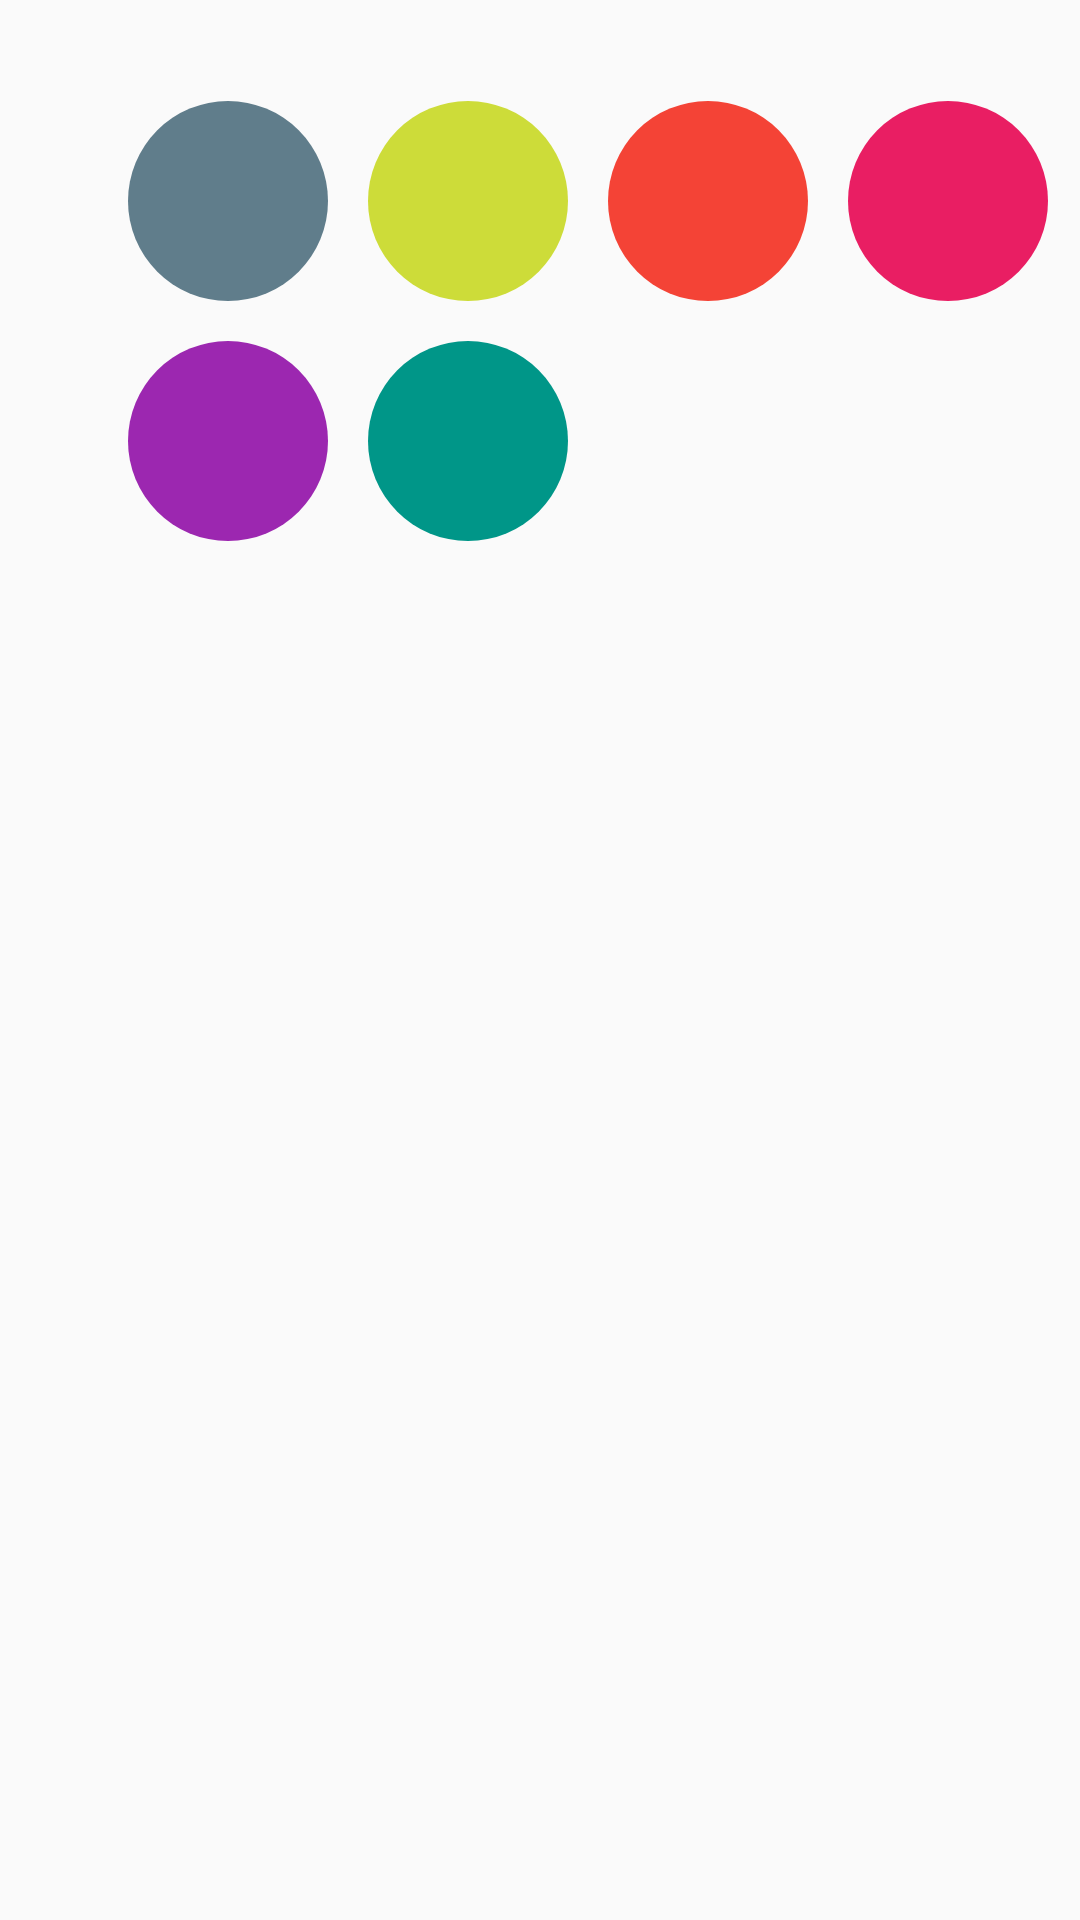

This screen was rendered from an Android layout file. Write that file and the resources it references.
<!-- AndroidManifest.xml: application theme AppTheme -->
<!-- res/layout/coloritem.xml -->
<?xml version="1.0" encoding="utf-8"?>
<LinearLayout xmlns:android="http://schemas.android.com/apk/res/android"
    xmlns:app="http://schemas.android.com/apk/res-auto"
    android:orientation="vertical" android:layout_width="match_parent"
    android:layout_height="match_parent"
    android:paddingBottom="16dp">



    <RelativeLayout
        android:layout_width="match_parent"
        android:layout_height="match_parent">

        <ImageView
            android:id="@+id/color1"
            android:layout_width="wrap_content"
            android:layout_height="wrap_content"
            android:layout_marginStart="36dp"
            android:layout_marginTop="27dp"
            app:srcCompat="@drawable/bluegrey"
            android:layout_alignParentTop="true"
            android:layout_alignParentStart="true" />

        <ImageView
            android:id="@+id/color2"
            android:layout_width="wrap_content"
            android:layout_height="wrap_content"
            android:layout_alignTop="@+id/color1"
            android:layout_toEndOf="@+id/color1"
            app:srcCompat="@drawable/lime" />

        <ImageView
            android:id="@+id/color3"
            android:layout_width="wrap_content"
            android:layout_height="wrap_content"
            android:layout_alignTop="@+id/color2"
            android:layout_toEndOf="@+id/color2"
            app:srcCompat="@drawable/red" />

        <ImageView
            android:id="@+id/color4"
            android:layout_width="wrap_content"
            android:layout_height="wrap_content"
            android:layout_alignTop="@+id/color3"
            android:layout_toEndOf="@+id/color3"
            app:srcCompat="@drawable/pink" />

        <ImageView
            android:id="@+id/color5"
            android:layout_width="wrap_content"
            android:layout_height="wrap_content"
            android:layout_alignStart="@+id/color1"
            android:layout_below="@+id/color1"
            app:srcCompat="@drawable/purple" />

        <ImageView
            android:id="@+id/color6"
            android:layout_width="wrap_content"
            android:layout_height="wrap_content"
            android:layout_below="@+id/color2"
            android:layout_toEndOf="@+id/color1"
            app:srcCompat="@drawable/teal" />
    </RelativeLayout>
</LinearLayout>
<!-- resources referenced by this layout -->
<resources>
  <!-- drawable bluegrey (drawable) -->
  <vector xmlns:android="http://schemas.android.com/apk/res/android"
          android:width="80dp"
          android:height="80dp"
          android:viewportWidth="24.0"
          android:viewportHeight="24.0">
      <path
          android:fillColor="@color/colorPrimary"
          android:pathData="M12,12m-10,0a10,10 0,1 1,20 0a10,10 0,1 1,-20 0"/>
  </vector>
  <!-- drawable lime (drawable) -->
  <vector xmlns:android="http://schemas.android.com/apk/res/android"
          android:width="80dp"
          android:height="80dp"
          android:viewportWidth="24.0"
          android:viewportHeight="24.0">
      <path
          android:fillColor="@color/colorPrimaryLime"
          android:pathData="M12,12m-10,0a10,10 0,1 1,20 0a10,10 0,1 1,-20 0"/>
  </vector>
  <!-- drawable pink (drawable) -->
  <vector xmlns:android="http://schemas.android.com/apk/res/android"
          android:width="80dp"
          android:height="80dp"
          android:viewportWidth="24.0"
          android:viewportHeight="24.0">
      <path
          android:fillColor="@color/colorPrimaryPink"
          android:pathData="M12,12m-10,0a10,10 0,1 1,20 0a10,10 0,1 1,-20 0"/>
  </vector>
  <!-- drawable purple (drawable) -->
  <vector xmlns:android="http://schemas.android.com/apk/res/android"
          android:width="80dp"
          android:height="80dp"
          android:viewportWidth="24.0"
          android:viewportHeight="24.0">
      <path
          android:fillColor="@color/colorPrimaryPurple"
          android:pathData="M12,12m-10,0a10,10 0,1 1,20 0a10,10 0,1 1,-20 0"/>
  </vector>
  <!-- drawable red (drawable) -->
  <vector xmlns:android="http://schemas.android.com/apk/res/android"
          android:width="80dp"
          android:height="80dp"
          android:viewportWidth="24.0"
          android:viewportHeight="24.0">
      <path
          android:fillColor="@color/colorPrimaryRed"
          android:pathData="M12,12m-10,0a10,10 0,1 1,20 0a10,10 0,1 1,-20 0"/>
  </vector>
  <!-- drawable teal (drawable) -->
  <vector xmlns:android="http://schemas.android.com/apk/res/android"
          android:width="80dp"
          android:height="80dp"
          android:viewportWidth="24.0"
          android:viewportHeight="24.0">
      <path
          android:fillColor="@color/colorPrimaryTeal"
          android:pathData="M12,12m-10,0a10,10 0,1 1,20 0a10,10 0,1 1,-20 0"/>
  </vector>
  <style name="AppTheme" parent="Theme.AppCompat.Light.DarkActionBar">
          
          <item name="colorPrimary">@color/colorPrimaryTeal</item>
          <item name="colorPrimaryDark">@color/colorPrimaryDarkTeal</item>
          <item name="colorAccent">@color/colorAccentTeal</item>
          <item name="windowActionBar">false</item>
          <item name="windowNoTitle">true</item>
  
          <item name="android:windowContentTransitions">true</item>
  
      </style>
  <color name="colorPrimary">#607d8b</color>
  <color name="colorPrimaryLime">#cddc39</color>
  <color name="colorPrimaryPink">#e91e63</color>
  <color name="colorPrimaryPurple">#9c27b0</color>
  <color name="colorPrimaryRed">#f44336</color>
  <color name="colorPrimaryTeal">#009688</color>
  <color name="colorPrimaryDarkTeal">#00695c</color>
  <color name="colorAccentTeal">#80cbc4</color>
</resources>
